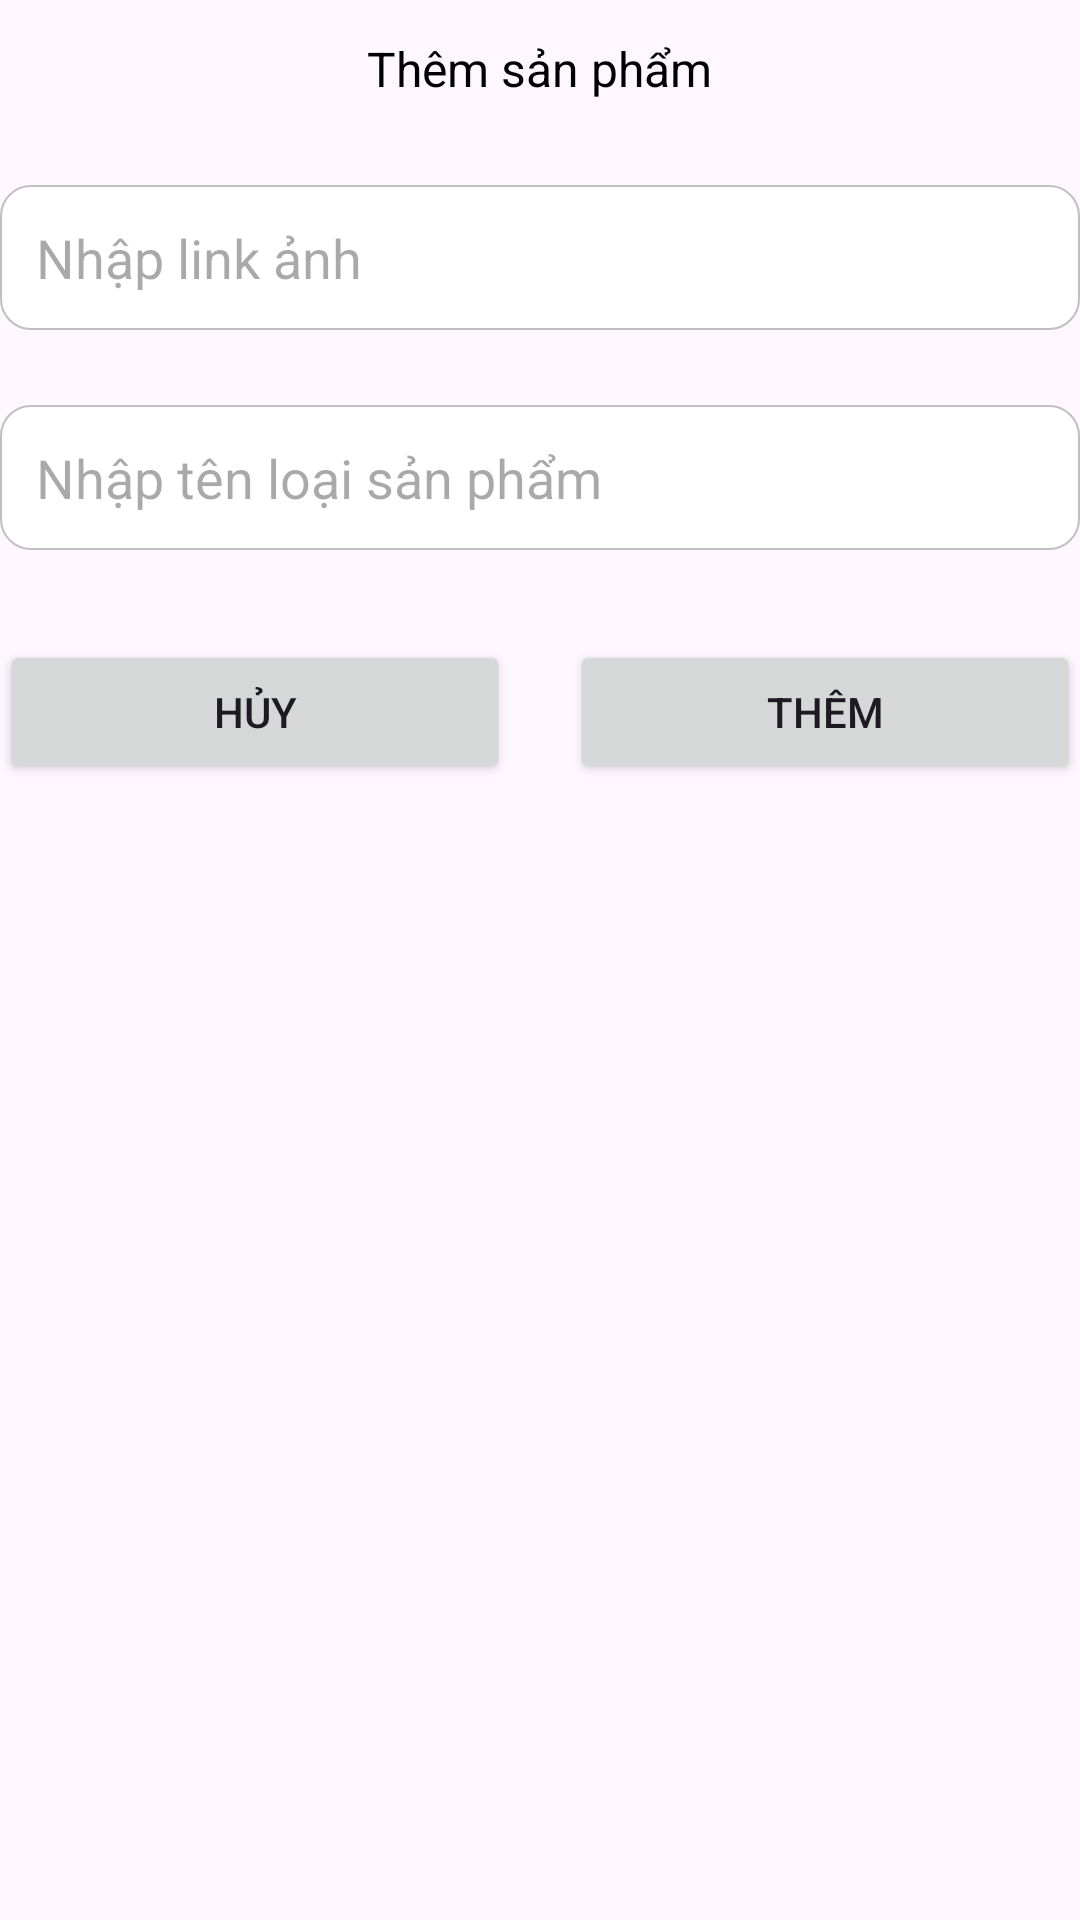

Here is an Android app screen rendered from its layout file. Give the layout XML and the strings, colors and styles it references.
<!-- AndroidManifest.xml: application theme Theme.DuAn1_nhom7 -->
<!-- res/layout/dialog_them_loaisp.xml -->
<?xml version="1.0" encoding="utf-8"?>

<LinearLayout xmlns:android="http://schemas.android.com/apk/res/android"
    android:layout_width="match_parent"
    android:layout_height="wrap_content"
    android:layout_margin="20dp"
    android:background="@drawable/background_dialog"
    android:orientation="vertical">

    <TextView
        android:layout_width="wrap_content"
        android:layout_height="wrap_content"
        android:layout_gravity="center"
        android:padding="12dp"
        android:text="Thêm sản phẩm"
        android:textColor="@color/black"
        android:textSize="16sp" />

    <EditText
        android:id="@+id/addLinkImgLoaiSP"
        android:layout_width="match_parent"
        android:layout_height="wrap_content"
        android:layout_marginTop="16dp"
        android:background="@drawable/boder_edittextt"
        android:hint="Nhập link ảnh"
        android:padding="12dp" />

    <EditText
        android:id="@+id/addNameLoaiSP"
        android:layout_width="match_parent"
        android:layout_height="wrap_content"
        android:layout_marginTop="25dp"
        android:background="@drawable/boder_edittextt"
        android:hint="Nhập tên loại sản phẩm"
        android:padding="12dp" />
    <LinearLayout
        android:layout_marginTop="30dp"
        android:orientation="horizontal"
        android:layout_width="match_parent"
        android:layout_height="wrap_content">
        <Button
            android:id="@+id/btnCancleDiagAdd"
            android:layout_weight="1"
            android:text="Hủy"
            android:layout_width="0dp"
            android:layout_marginRight="20dp"
            android:layout_height="wrap_content"/>
        <Button
            android:id="@+id/btnAddLoaiSP"
            android:layout_weight="1"
            android:text="Thêm"
            android:layout_width="0dp"
            android:layout_height="wrap_content"/>

    </LinearLayout>

</LinearLayout>
<!-- resources referenced by this layout -->
<resources>
  <color name="black">#FF000000</color>
  <!-- drawable boder_edittextt (drawable) -->
  <?xml version="1.0" encoding="utf-8"?>
  
  <shape xmlns:android="http://schemas.android.com/apk/res/android">
      <solid android:color="@color/white"/>
      <corners android:radius="10dp"/>
      <stroke android:width="0.7dp" android:color="#C0C0C0"/>
  </shape>
  <style name="Theme.DuAn1_nhom7" parent="Base.Theme.DuAn1_nhom7" />
  <color name="white">#FFFFFFFF</color>
  <style name="Base.Theme.DuAn1_nhom7" parent="Theme.Material3.DayNight.NoActionBar">
          
          
      </style>
</resources>
